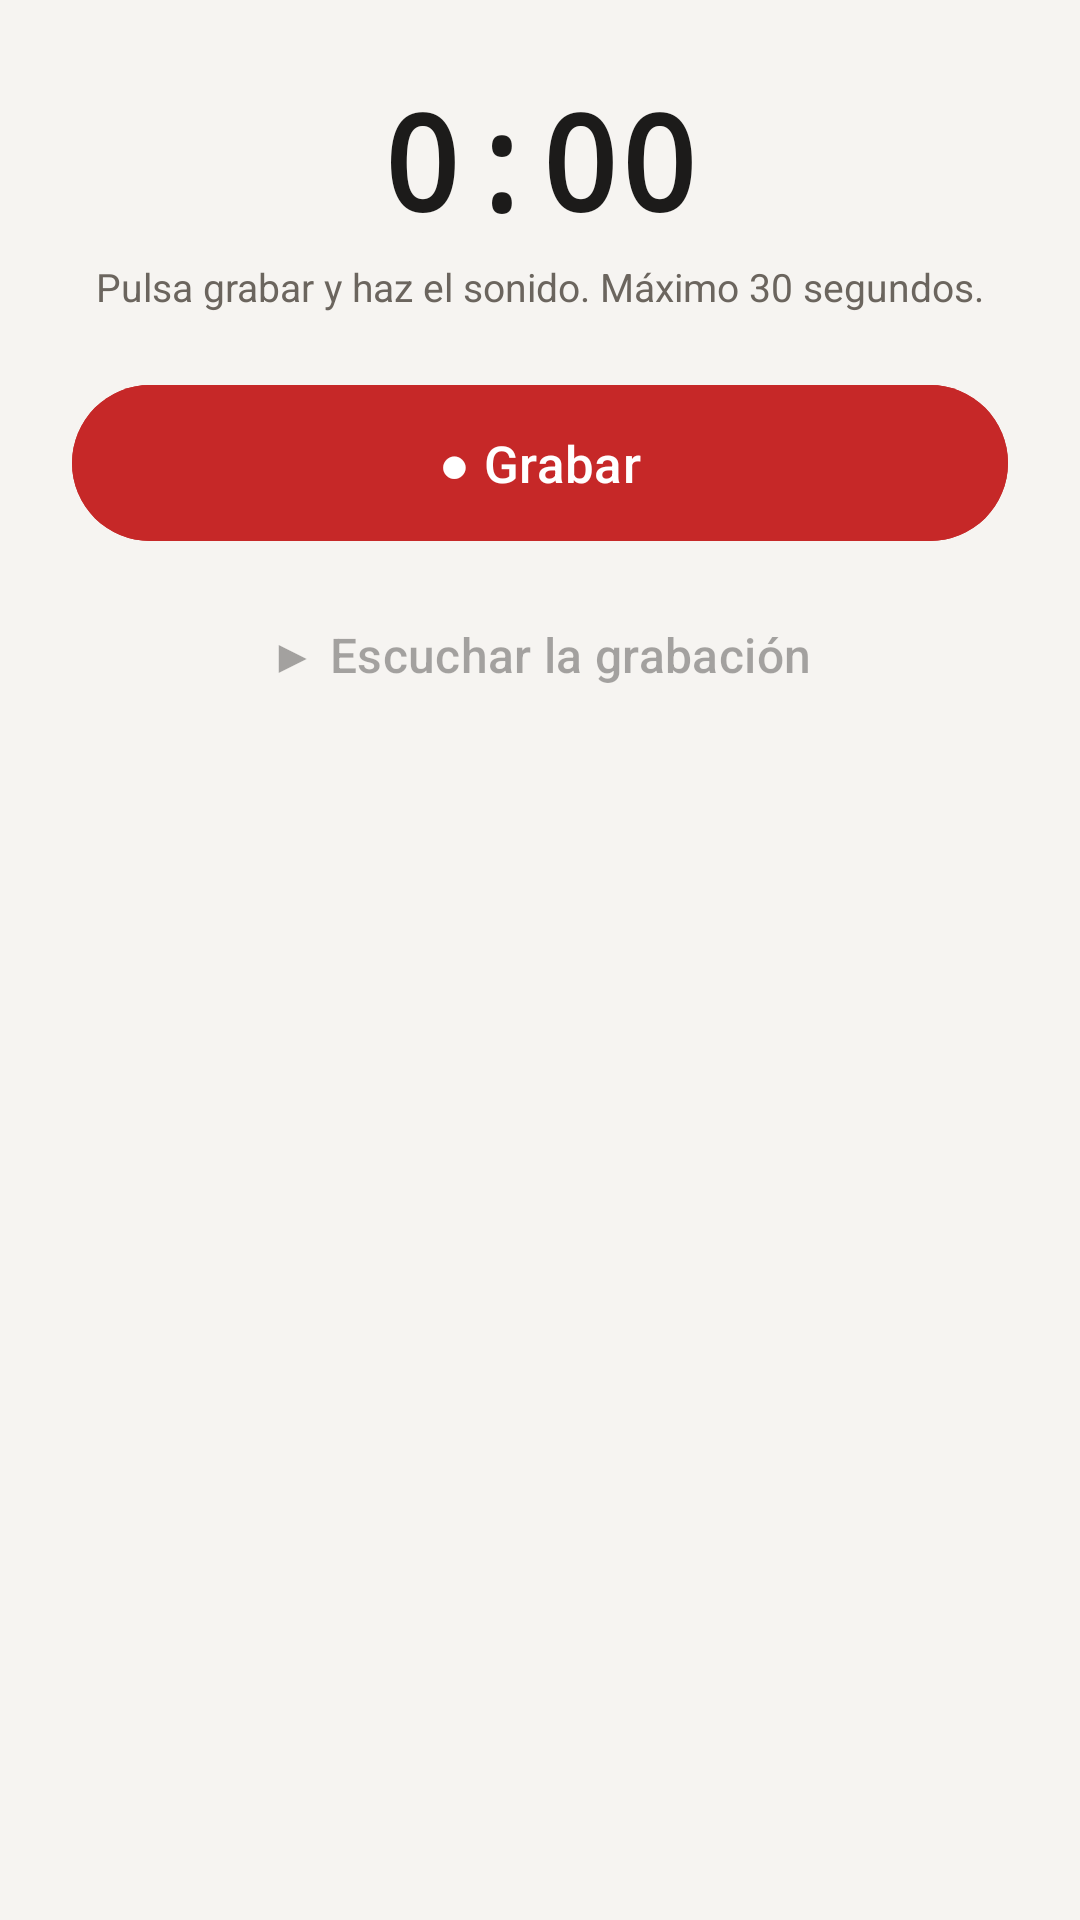

Produce the Android XML layout that renders to this screen, including the resource entries it uses.
<!-- AndroidManifest.xml: application theme AppTheme -->
<!-- res/layout/dialog_record.xml -->
<?xml version="1.0" encoding="utf-8"?>
<LinearLayout xmlns:android="http://schemas.android.com/apk/res/android"
    xmlns:app="http://schemas.android.com/apk/res-auto"
    android:layout_width="match_parent"
    android:layout_height="wrap_content"
    android:gravity="center_horizontal"
    android:orientation="vertical"
    android:padding="24dp">

    <TextView
        android:id="@+id/rec_time"
        android:layout_width="wrap_content"
        android:layout_height="wrap_content"
        android:fontFamily="monospace"
        android:text="0:00"
        android:textColor="@color/text"
        android:textSize="44sp"
        android:textStyle="bold" />

    <TextView
        android:id="@+id/rec_hint"
        style="@style/Hint"
        android:layout_marginTop="4dp"
        android:layout_marginBottom="20dp"
        android:gravity="center"
        android:text="@string/record_pulsa_grabar_y_haz_el" />

    <com.google.android.material.button.MaterialButton
        android:id="@+id/rec_toggle"
        android:layout_width="match_parent"
        android:layout_height="60dp"
        android:backgroundTint="@color/danger"
        android:text="@string/grabar"
        android:textSize="17sp"
        app:cornerRadius="30dp" />

    <com.google.android.material.button.MaterialButton
        android:id="@+id/rec_play"
        style="@style/Widget.Material3.Button.TextButton"
        android:layout_width="match_parent"
        android:layout_height="52dp"
        android:layout_marginTop="8dp"
        android:enabled="false"
        android:text="@string/escuchar_la_grabacion"
        android:textAllCaps="false"
        android:textSize="16sp" />
</LinearLayout>
<!-- resources referenced by this layout -->
<resources>
  <color name="danger">#C62828</color>
  <color name="text">#1C1B1A</color>
  <string name="escuchar_la_grabacion">▶ Escuchar la grabación</string>
  <string name="grabar">● Grabar</string>
  <string name="record_pulsa_grabar_y_haz_el">Pulsa grabar y haz el sonido. Máximo 30 segundos.</string>
  <style name="Hint">
          <item name="android:layout_width">match_parent</item>
          <item name="android:layout_height">wrap_content</item>
          <item name="android:textSize">13sp</item>
          <item name="android:textColor">@color/text_muted</item>
          <item name="android:lineSpacingMultiplier">1.15</item>
      </style>
  <style name="AppTheme" parent="Theme.Material3.DayNight.NoActionBar">
          <item name="colorPrimary">@color/accent</item>
          <item name="colorOnPrimary">@color/on_accent</item>
          <item name="colorPrimaryContainer">@color/chip</item>
          <item name="colorOnPrimaryContainer">@color/accent_dark</item>
          <item name="colorSecondaryContainer">@color/chip</item>
          <item name="colorOnSecondaryContainer">@color/accent_dark</item>
          <item name="colorSecondary">@color/accent</item>
          <item name="colorError">@color/danger</item>
          <item name="android:colorBackground">@color/bg</item>
          <item name="colorSurface">@color/card</item>
          <item name="colorSurfaceContainerLowest">@color/card</item>
          <item name="colorSurfaceContainerLow">@color/card</item>
          <item name="colorSurfaceContainer">@color/card</item>
          <item name="colorSurfaceContainerHigh">@color/card</item>
          <item name="colorSurfaceContainerHighest">@color/chip</item>
          <item name="colorOnSurface">@color/text</item>
          <item name="colorOnSurfaceVariant">@color/text_muted</item>
          <item name="colorOutline">@color/stroke</item>
          <item name="colorOutlineVariant">@color/stroke</item>
          <item name="android:windowBackground">@color/bg</item>
          <item name="android:statusBarColor">@color/bg</item>
          <item name="android:navigationBarColor">@color/bg</item>
          <item name="android:windowLightStatusBar">@bool/light_bars</item>
          <item name="android:windowLightNavigationBar">@bool/light_bars</item>
          <item name="bottomSheetDialogTheme">@style/SheetTheme</item>
      </style>
  <color name="text_muted">#6B655E</color>
  <color name="accent">#E0522A</color>
  <color name="on_accent">#FFFFFF</color>
  <color name="chip">#FCE9E2</color>
  <color name="accent_dark">#9E3214</color>
  <color name="bg">#F6F4F1</color>
  <color name="card">#FFFFFF</color>
  <color name="stroke">#E6E1DA</color>
  <style name="SheetTheme" parent="ThemeOverlay.Material3.BottomSheetDialog">
          <item name="bottomSheetStyle">@style/SheetStyle</item>
          <item name="android:windowSoftInputMode">adjustResize</item>
      </style>
  <style name="SheetStyle" parent="Widget.Material3.BottomSheet.Modal">
          <item name="backgroundTint">@color/card</item>
      </style>
</resources>
